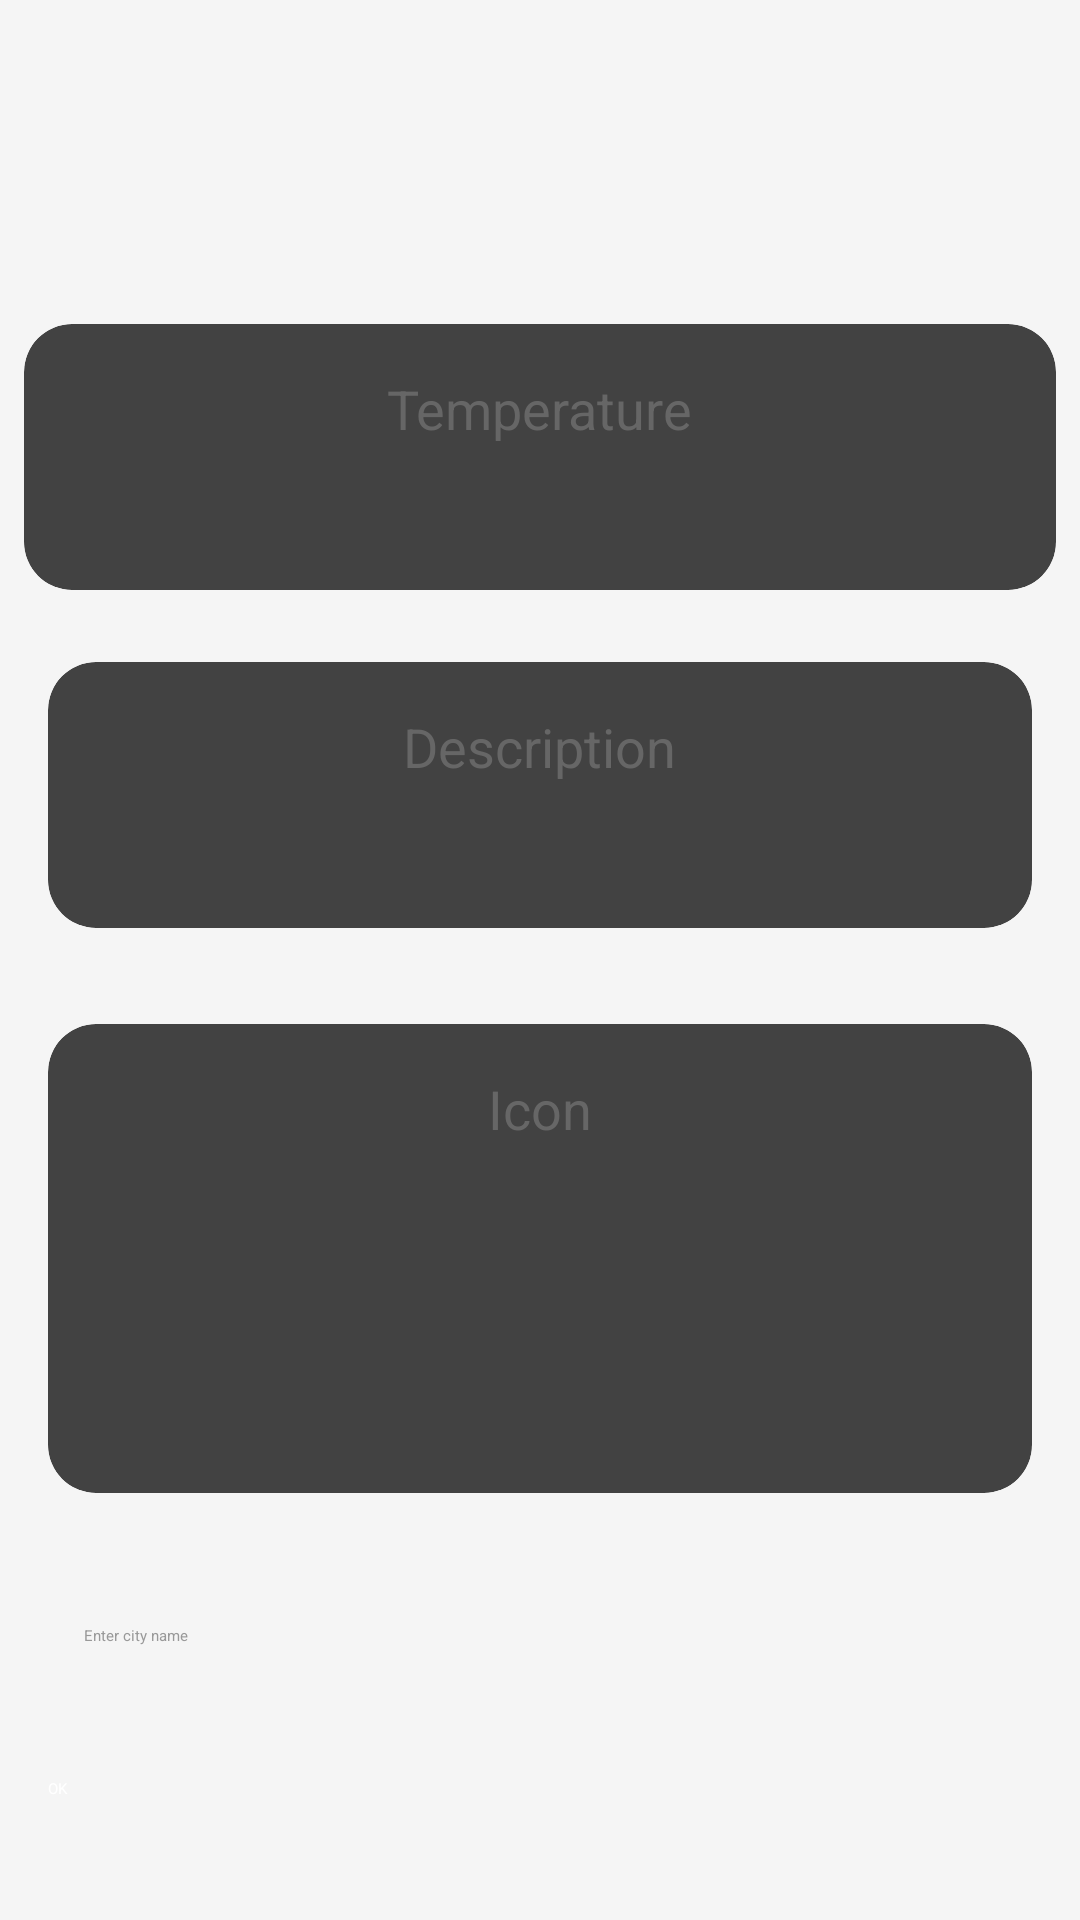

Produce the Android XML layout that renders to this screen, including the resource entries it uses.
<!-- AndroidManifest.xml: application theme Theme.WeatherApp -->
<!-- res/layout/fragment_weather.xml -->
<ScrollView
    xmlns:android="http://schemas.android.com/apk/res/android"
    xmlns:app="http://schemas.android.com/apk/res-auto"
    android:layout_width="match_parent"
    android:layout_height="match_parent"
    android:background="#F5F5F5">

    <RelativeLayout
        android:layout_width="match_parent"
        android:layout_height="wrap_content"
        android:paddingTop="100dp"
        android:paddingBottom="5dp">

        <androidx.cardview.widget.CardView
            android:id="@+id/temperatureCard"
            android:layout_width="match_parent"
            android:layout_height="wrap_content"
            android:layout_margin="8dp"
            app:cardCornerRadius="16dp"
            app:cardElevation="4dp">

            <LinearLayout
                android:layout_width="match_parent"
                android:layout_height="wrap_content"
                android:gravity="center"
                android:orientation="vertical"
                android:padding="16dp">

                <TextView
                    android:id="@+id/temperatureLabel"
                    android:layout_width="wrap_content"
                    android:layout_height="wrap_content"
                    android:gravity="center"
                    android:text="@string/temperature"
                    android:textColor="#666666"
                    android:textSize="18sp" />

                <TextView
                    android:id="@+id/temperatureValue"
                    android:layout_width="wrap_content"
                    android:layout_height="wrap_content"
                    android:gravity="center"
                    android:text=""
                    android:textColor="#000000"
                    android:textSize="24sp" />
            </LinearLayout>
        </androidx.cardview.widget.CardView>

        <androidx.cardview.widget.CardView
            android:id="@+id/descriptionCard"
            android:layout_width="match_parent"
            android:layout_height="wrap_content"
            android:layout_margin="16dp"
            android:layout_below="@id/temperatureCard"
            android:layout_marginTop="16dp"
            app:cardCornerRadius="16dp"
            app:cardElevation="4dp">

            <LinearLayout
                android:layout_width="match_parent"
                android:layout_height="wrap_content"
                android:gravity="center"
                android:orientation="vertical"
                android:padding="16dp">

                <TextView
                    android:id="@+id/descriptionLabel"
                    android:layout_width="wrap_content"
                    android:layout_height="wrap_content"
                    android:gravity="center"
                    android:text="@string/description"
                    android:textColor="#666666"
                    android:textSize="18sp" />

                <TextView
                    android:id="@+id/descriptionValue"
                    android:layout_width="wrap_content"
                    android:layout_height="wrap_content"
                    android:gravity="center"
                    android:text=""
                    android:textColor="#000000"
                    android:textSize="24sp" />
            </LinearLayout>
        </androidx.cardview.widget.CardView>

        <androidx.cardview.widget.CardView
            android:id="@+id/iconCard"
            android:layout_width="match_parent"
            android:layout_height="wrap_content"
            android:layout_margin="16dp"
            android:layout_below="@id/descriptionCard"
            android:layout_marginTop="16dp"
            app:cardCornerRadius="16dp"
            app:cardElevation="4dp">

            <LinearLayout
                android:layout_width="match_parent"
                android:layout_height="wrap_content"
                android:orientation="vertical"
                android:padding="16dp"
                android:gravity="center">

                <TextView
                    android:id="@+id/iconLabel"
                    android:layout_width="wrap_content"
                    android:layout_height="wrap_content"
                    android:text="@string/iconLabel"
                    android:textSize="18sp"
                    android:textColor="#666666"
                    android:gravity="center" />

                <ImageView
                    android:id="@+id/weatherIcon"
                    android:layout_width="100dp"
                    android:layout_height="100dp"
                    android:contentDescription="@string/weather_icon"
                    android:scaleType="fitCenter" />
            </LinearLayout>
        </androidx.cardview.widget.CardView>

        <EditText
            android:id="@+id/inputField"
            android:layout_width="match_parent"
            android:layout_height="wrap_content"
            android:layout_margin="16dp"
            android:layout_below="@id/iconCard"
            android:layout_marginTop="16dp"
            android:hint="@string/enter_city"
            android:padding="12dp"
            android:backgroundTint="#6200EE"
            android:textColor="#000000"
            android:textColorHint="#999999" />

        <Button
            android:id="@+id/okButton"
            android:layout_width="match_parent"
            android:layout_height="wrap_content"
            android:layout_margin="16dp"
            android:layout_below="@id/inputField"
            android:layout_marginTop="8dp"
            android:text="@string/ok"
            android:backgroundTint="#6200EE"
            android:textColor="#FFFFFF" />


    </RelativeLayout>
</ScrollView>
<!-- resources referenced by this layout -->
<resources>
  <string name="description">Description</string>
  <string name="enter_city">Enter city name</string>
  <string name="iconLabel">Icon</string>
  <string name="ok">OK</string>
  <string name="temperature">Temperature</string>
  <string name="weather_icon">Weather icon</string>
  <style name="Theme.WeatherApp" parent="Theme.MaterialComponents.DayNight.DarkActionBar">
          <item name="colorPrimary">@color/purple_200</item>
          <item name="colorPrimaryVariant">@color/black</item>
          <item name="colorOnPrimary">@color/black</item>
          <item name="colorSecondary">@color/teal_700</item>
          <item name="colorSecondaryVariant">@color/teal_200</item>
          <item name="colorOnSecondary">@color/black</item>
          <item name="android:statusBarColor">@color/black</item>
          <item name="android:windowBackground">@color/white</item>
      </style>
  <color name="purple_200">#BB86FC</color>
  <color name="black">#FFFFFF</color>
  <color name="teal_700">#03DAC5</color>
  <color name="teal_200">#03DAC5</color>
  <color name="white">#121212</color>
</resources>
